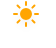
t = 0.00 s
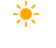
t = 1.13 s
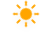
t = 3.38 s
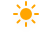
t = 4.50 s
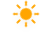
t = 5.63 s
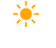
t = 7.88 s

The animated SVG that drew these frames (rendered in a browser with its animation timeline set to each time). Animation: 2 CSS @keyframes rules; one cycle of 9.00 s, repeats indefinitely.

<?xml version="1.0" encoding="UTF-8"?>
<!-- (c) ammap.com | SVG weather icons -->
<svg width="56" height="48" version="1.1" xmlns="http://www.w3.org/2000/svg">
  <defs>
    <filter id="blur" x="-.34167" y="-.34167" width="1.6833" height="1.85">
      <feGaussianBlur in="SourceAlpha" stdDeviation="3" />
      <feOffset dx="0" dy="4" result="offsetblur" />
      <feComponentTransfer>
        <feFuncA slope="0.05" type="linear" />
      </feComponentTransfer>
      <feMerge>
        <feMergeNode />
        <feMergeNode in="SourceGraphic" />
      </feMerge>
    </filter>
    <style type="text/css">
      <![CDATA[
      /*
** SUN
*/
      @keyframes am-weather-sun {
        0% {
          -webkit-transform: rotate(0deg);
          -moz-transform: rotate(0deg);
          -ms-transform: rotate(0deg);
          transform: rotate(0deg);
        }

        100% {
          -webkit-transform: rotate(360deg);
          -moz-transform: rotate(360deg);
          -ms-transform: rotate(360deg);
          transform: rotate(360deg);
        }
      }

      .am-weather-sun {
        -webkit-animation-name: am-weather-sun;
        -moz-animation-name: am-weather-sun;
        -ms-animation-name: am-weather-sun;
        animation-name: am-weather-sun;
        -webkit-animation-duration: 9s;
        -moz-animation-duration: 9s;
        -ms-animation-duration: 9s;
        animation-duration: 9s;
        -webkit-animation-timing-function: linear;
        -moz-animation-timing-function: linear;
        -ms-animation-timing-function: linear;
        animation-timing-function: linear;
        -webkit-animation-iteration-count: infinite;
        -moz-animation-iteration-count: infinite;
        -ms-animation-iteration-count: infinite;
        animation-iteration-count: infinite;
      }

      @keyframes am-weather-sun-shiny {
        0% {
          stroke-dasharray: 3px 10px;
          stroke-dashoffset: 0px;
        }

        50% {
          stroke-dasharray: 0.1px 10px;
          stroke-dashoffset: -1px;
        }

        100% {
          stroke-dasharray: 3px 10px;
          stroke-dashoffset: 0px;
        }
      }

      .am-weather-sun-shiny line {
        -webkit-animation-name: am-weather-sun-shiny;
        -moz-animation-name: am-weather-sun-shiny;
        -ms-animation-name: am-weather-sun-shiny;
        animation-name: am-weather-sun-shiny;
        -webkit-animation-duration: 2s;
        -moz-animation-duration: 2s;
        -ms-animation-duration: 2s;
        animation-duration: 2s;
        -webkit-animation-timing-function: linear;
        -moz-animation-timing-function: linear;
        -ms-animation-timing-function: linear;
        animation-timing-function: linear;
        -webkit-animation-iteration-count: infinite;
        -moz-animation-iteration-count: infinite;
        -ms-animation-iteration-count: infinite;
        animation-iteration-count: infinite;
      }
      ]]>
    </style>
  </defs>
  <g transform="translate(26,-2)" filter="url(#blur)">
    <g transform="translate(0,16)">
      <g class="am-weather-sun"
        style="-moz-animation-duration:9s;-moz-animation-iteration-count:infinite;-moz-animation-name:am-weather-sun;-moz-animation-timing-function:linear;-ms-animation-duration:9s;-ms-animation-iteration-count:infinite;-ms-animation-name:am-weather-sun;-ms-animation-timing-function:linear;-webkit-animation-duration:9s;-webkit-animation-iteration-count:infinite;-webkit-animation-name:am-weather-sun;-webkit-animation-timing-function:linear">
        <line transform="translate(0,9)" y2="3" fill="none" stroke="#ffa500" stroke-linecap="round" stroke-width="2" />
        <g transform="rotate(45)">
          <line transform="translate(0,9)" y2="3" fill="none" stroke="#ffa500" stroke-linecap="round"
            stroke-width="2" />
        </g>
        <g transform="rotate(90)">
          <line transform="translate(0,9)" y2="3" fill="none" stroke="#ffa500" stroke-linecap="round"
            stroke-width="2" />
        </g>
        <g transform="rotate(135)">
          <line transform="translate(0,9)" y2="3" fill="none" stroke="#ffa500" stroke-linecap="round"
            stroke-width="2" />
        </g>
        <g transform="scale(-1)">
          <line transform="translate(0,9)" y2="3" fill="none" stroke="#ffa500" stroke-linecap="round"
            stroke-width="2" />
        </g>
        <g transform="rotate(225)">
          <line transform="translate(0,9)" y2="3" fill="none" stroke="#ffa500" stroke-linecap="round"
            stroke-width="2" />
        </g>
        <g transform="rotate(-90)">
          <line transform="translate(0,9)" y2="3" fill="none" stroke="#ffa500" stroke-linecap="round"
            stroke-width="2" />
        </g>
        <g transform="rotate(-45)">
          <line transform="translate(0,9)" y2="3" fill="none" stroke="#ffa500" stroke-linecap="round"
            stroke-width="2" />
        </g>
        <circle r="5" fill="#ffa500" stroke="#ffa500" stroke-width="2" />
      </g>
    </g>
  </g>
</svg>